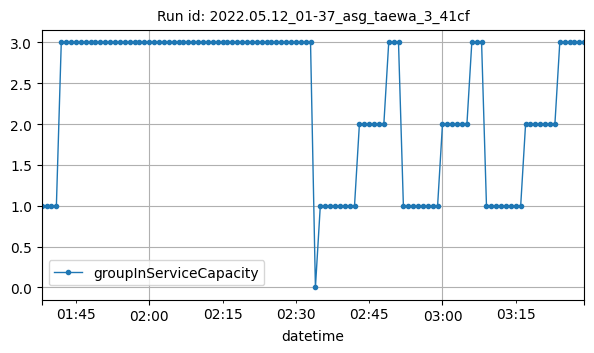

The data file committed next to this chart (first rows):
datetime, groupInServiceCapacity
2022-05-12T01:38:00Z, 1
2022-05-12T01:39:00Z, 1
2022-05-12T01:40:00Z, 1
2022-05-12T01:41:00Z, 1
2022-05-12T01:42:00Z, 3
2022-05-12T01:43:00Z, 3
2022-05-12T01:44:00Z, 3
2022-05-12T01:45:00Z, 3
2022-05-12T01:46:00Z, 3
2022-05-12T01:47:00Z, 3
2022-05-12T01:48:00Z, 3
2022-05-12T01:49:00Z, 3
2022-05-12T01:50:00Z, 3
2022-05-12T01:51:00Z, 3
2022-05-12T01:52:00Z, 3
2022-05-12T01:53:00Z, 3
2022-05-12T01:54:00Z, 3
2022-05-12T01:55:00Z, 3
2022-05-12T01:56:00Z, 3
2022-05-12T01:57:00Z, 3
2022-05-12T01:58:00Z, 3
2022-05-12T01:59:00Z, 3
2022-05-12T02:00:00Z, 3
2022-05-12T02:01:00Z, 3
2022-05-12T02:02:00Z, 3
2022-05-12T02:03:00Z, 3
2022-05-12T02:04:00Z, 3
2022-05-12T02:05:00Z, 3
2022-05-12T02:06:00Z, 3
2022-05-12T02:07:00Z, 3
2022-05-12T02:08:00Z, 3
2022-05-12T02:09:00Z, 3
2022-05-12T02:10:00Z, 3
2022-05-12T02:11:00Z, 3
2022-05-12T02:12:00Z, 3
2022-05-12T02:13:00Z, 3
2022-05-12T02:14:00Z, 3
2022-05-12T02:15:00Z, 3
2022-05-12T02:16:00Z, 3
2022-05-12T02:17:00Z, 3
2022-05-12T02:18:00Z, 3
2022-05-12T02:19:00Z, 3
2022-05-12T02:20:00Z, 3
2022-05-12T02:21:00Z, 3
2022-05-12T02:22:00Z, 3
2022-05-12T02:23:00Z, 3
2022-05-12T02:24:00Z, 3
2022-05-12T02:25:00Z, 3
2022-05-12T02:26:00Z, 3
2022-05-12T02:27:00Z, 3
2022-05-12T02:28:00Z, 3
2022-05-12T02:29:00Z, 3
2022-05-12T02:30:00Z, 3
2022-05-12T02:31:00Z, 3
2022-05-12T02:32:00Z, 3
2022-05-12T02:33:00Z, 3
2022-05-12T02:34:00Z, 0
2022-05-12T02:35:00Z, 1
2022-05-12T02:36:00Z, 1
2022-05-12T02:37:00Z, 1
... 52 more rows
